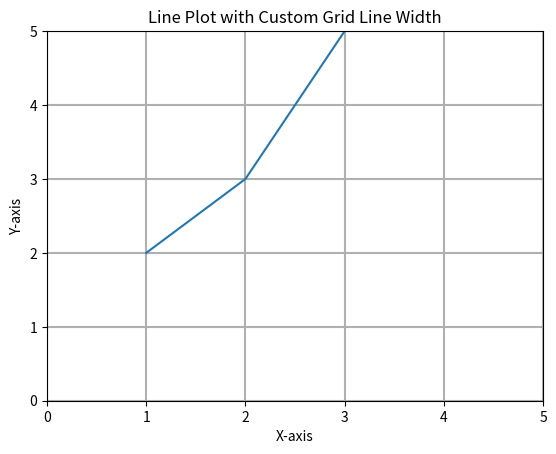

The matplotlib source for this figure:
import matplotlib.pyplot as plt

# Sample data
x = [1, 2, 3, 4, 5]
y = [2, 3, 5, 7, 11]

# Create a figure and axis
fig, ax = plt.subplots()

# Plot the data
ax.plot(x, y)

# Customize the plot
ax.set_xlabel('X-axis')
ax.set_ylabel('Y-axis')
ax.set_title('Line Plot with Custom Grid Line Width')

# Disable autoscaling
ax.autoscale(enable=False)
ax.set_xlim(0,5)
ax.set_ylim(0,5)


# Set grid line width
plt.grid(which='both', axis='both', linestyle='-', linewidth=1.5)

# Show the plot
plt.show()
